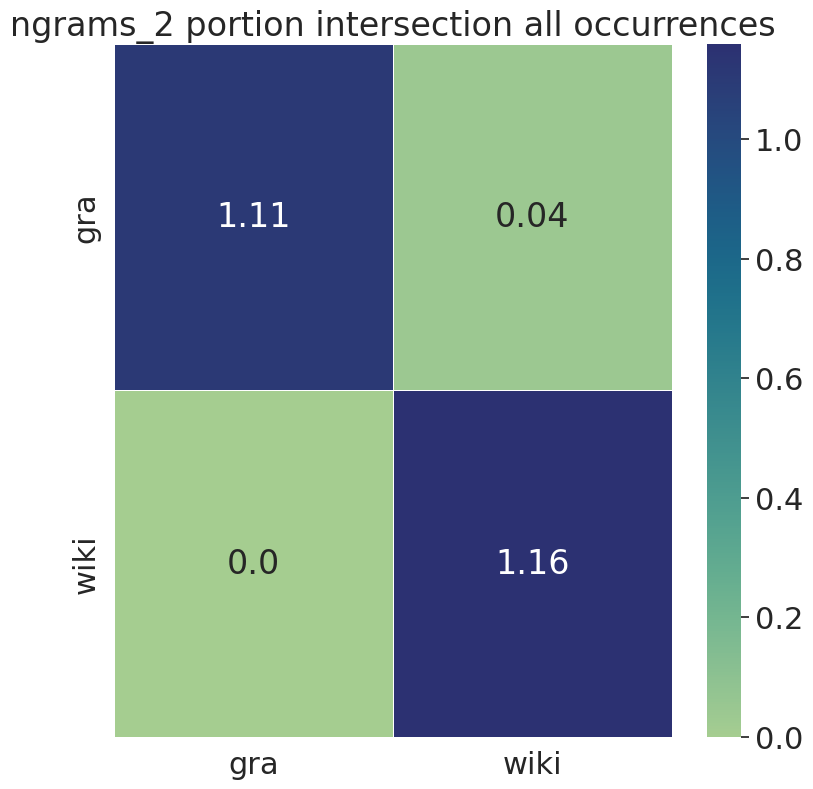

The data file committed next to this chart (first rows):
, gra, wiki
gra, 1.11, 0.04
wiki, 0.0, 1.16
